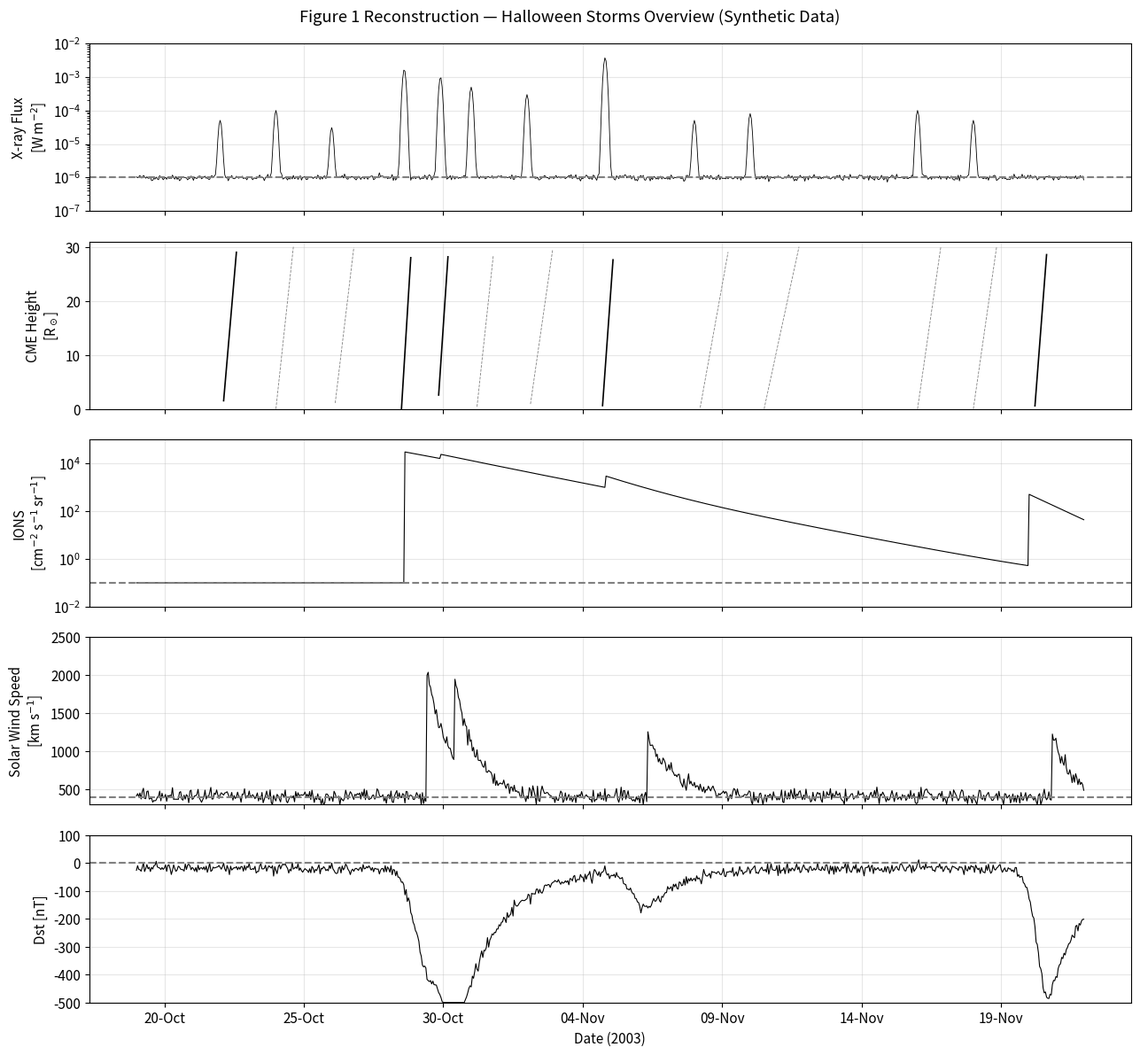
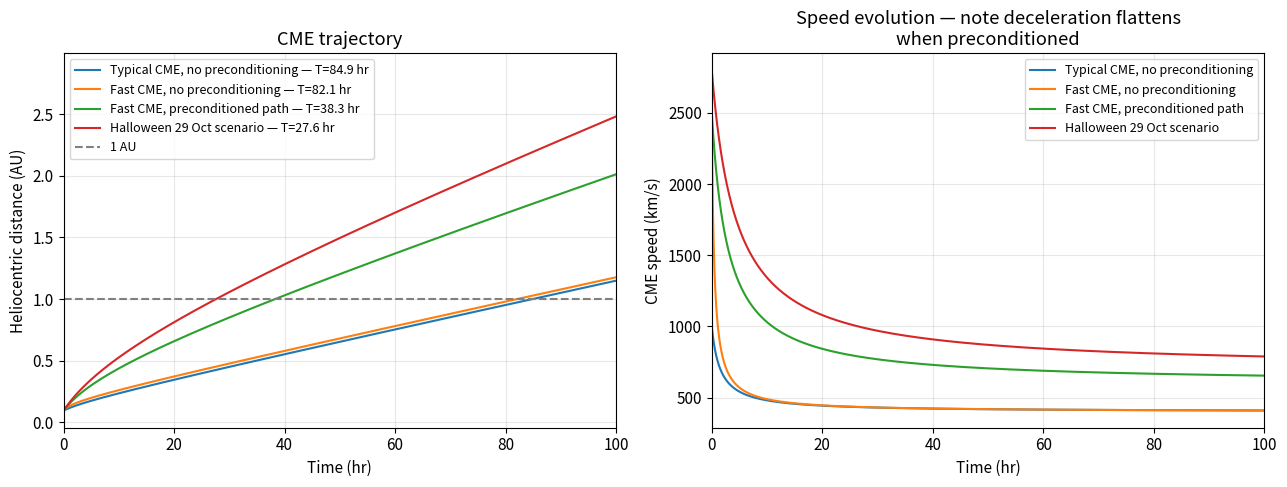
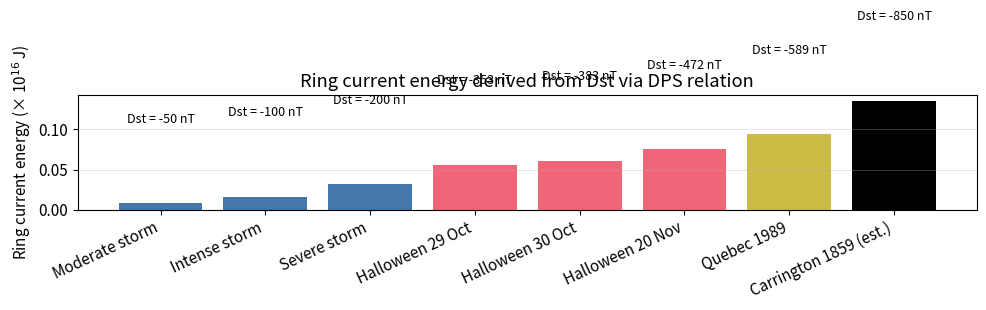
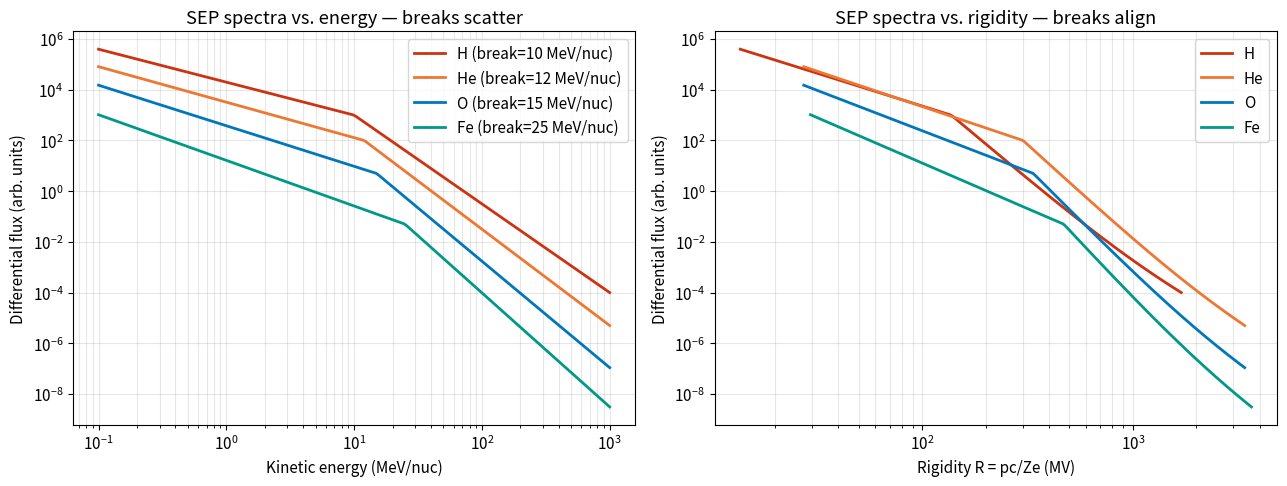
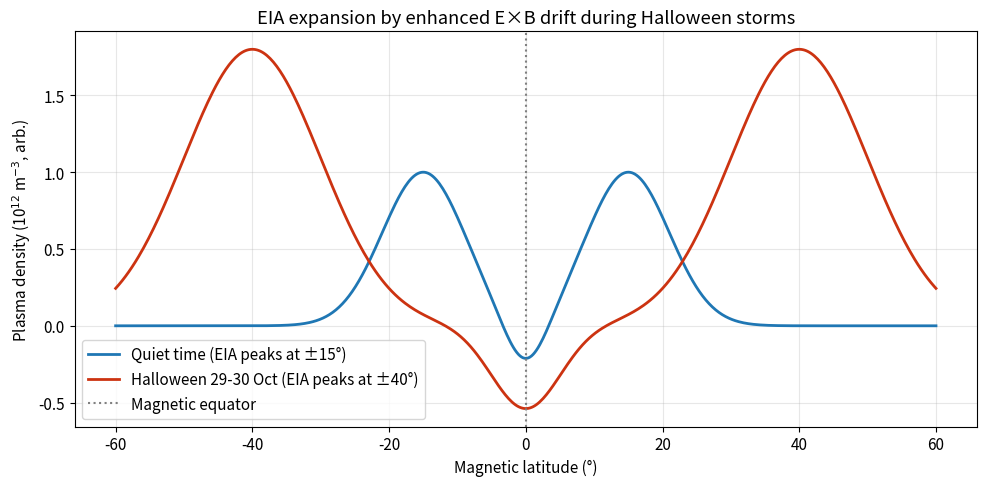
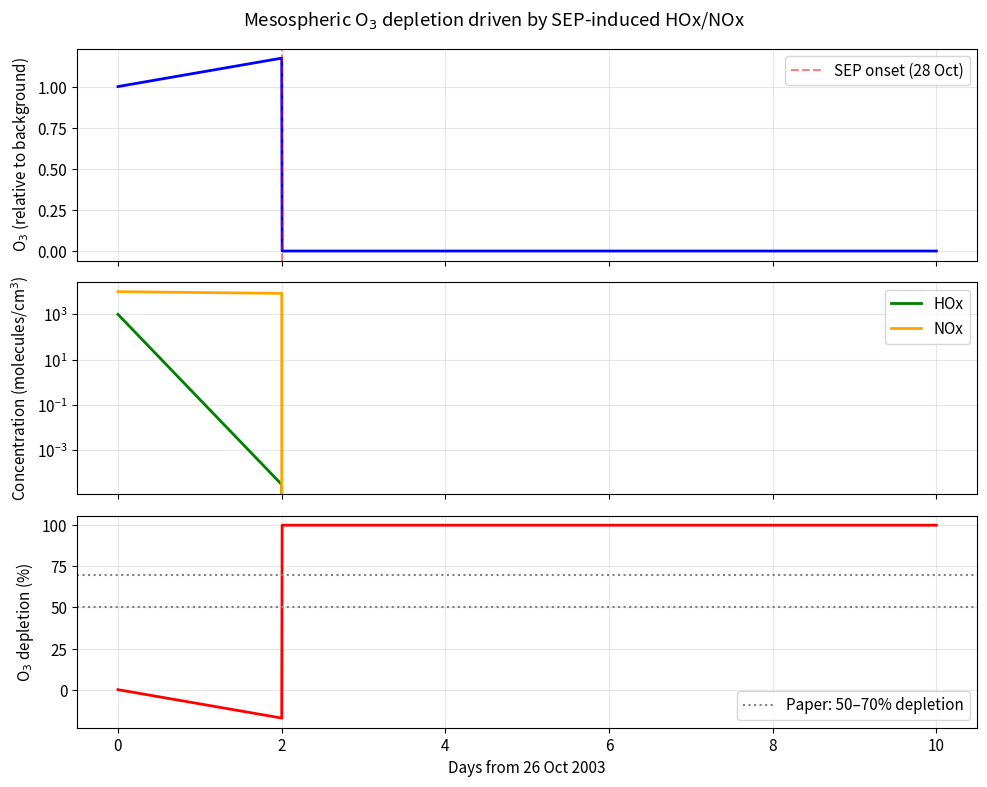
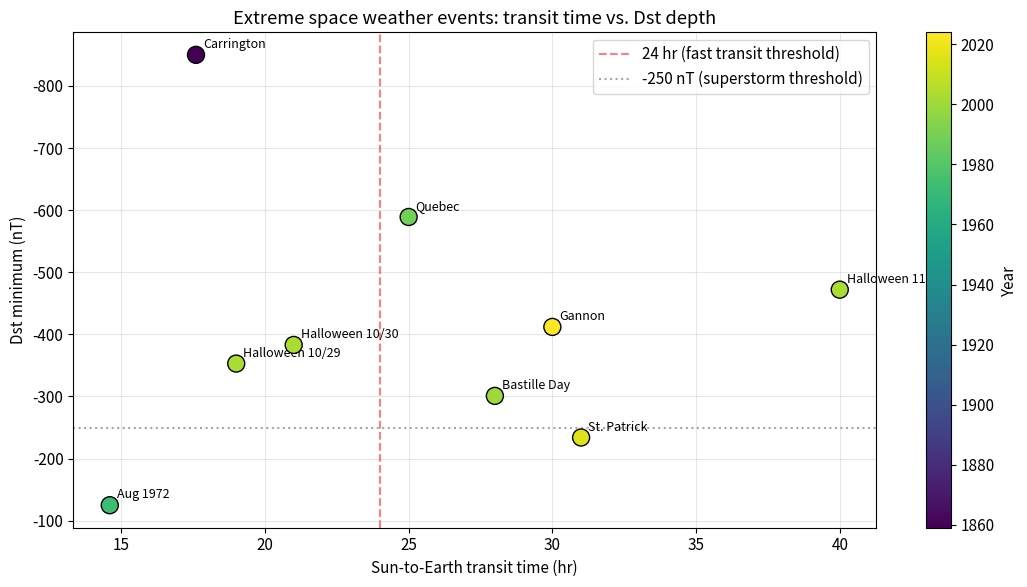

Here is the Python script that generated these plots, in order:
import numpy as np
import matplotlib.pyplot as plt
import matplotlib.dates as mdates
from datetime import datetime, timedelta
from scipy.integrate import odeint

plt.rcParams['figure.figsize'] = (12, 6)
plt.rcParams['font.size'] = 11
np.random.seed(42)

def gaussian_pulse(t: np.ndarray, t0: float, amp: float, width: float) -> np.ndarray:
    """Gaussian pulse centered at t0.

    Args:
        t: Time array (days from reference).
        t0: Pulse center time (days).
        amp: Peak amplitude.
        width: Gaussian sigma (days).

    Returns:
        Array of pulse values.
    """
    return amp * np.exp(-0.5 * ((t - t0) / width) ** 2)


def exponential_decay(t: np.ndarray, t0: float, amp: float, tau: float) -> np.ndarray:
    """One-sided exponential decay starting at t0.

    Args:
        t: Time array (days).
        t0: Onset time (days).
        amp: Initial amplitude.
        tau: Decay e-folding time (days).

    Returns:
        Array of decay values (0 before t0).
    """
    out = np.where(t >= t0, amp * np.exp(-(t - t0) / tau), 0.0)
    return out


# Time axis: 19 Oct to 21 Nov 2003, 1-hr cadence
start = datetime(2003, 10, 19)
hours = np.arange(0, 34 * 24)  # 34 days
times = np.array([start + timedelta(hours=int(h)) for h in hours])
t_days = hours / 24.0

# Event anchor times (days from 19 Oct) based on published chronology
events = {
    "X17_Oct28": 9.6,   # X17.2 at 11:10 UT 28 Oct
    "X10_Oct29": 10.9,
    "Oct30_storm": 11.5,
    "X28_Nov4": 16.8,   # Largest X-ray flare
    "Nov20_storm": 32.5,  # Second superstorm
}

# Panel 1: GOES X-ray flux (W/m^2), logarithmic
bg = 1e-6 + 1e-7 * np.random.randn(len(t_days))
xray = np.abs(bg)
# Pre-storm activity and flares
for t0, amp in [(3, 5e-5), (5, 1e-4), (7, 3e-5),
                (events["X17_Oct28"], 1.7e-3),   # X17
                (events["X10_Oct29"], 1.0e-3),   # X10
                (12.0, 5e-4), (14.0, 3e-4),
                (events["X28_Nov4"], 3.8e-3),    # X28-X38
                (20.0, 5e-5), (22.0, 8e-5), (28, 1e-4), (30, 5e-5)]:
    xray += gaussian_pulse(t_days, t0, amp, 0.05)

# Panel 2: CME height (R_sun). Each halo CME rises from 0 to ~30 R_sun in ~6 hr
def cme_ramp(t: np.ndarray, t_launch: float, v_rs_per_hr: float = 1.5,
             height_max: float = 30.0) -> np.ndarray:
    """Simulate a CME height-time ramp from coronagraph FOV.

    Args:
        t: Time array (days).
        t_launch: CME launch time (days).
        v_rs_per_hr: Apparent radial speed (R_sun/hr).
        height_max: Max height in coronagraph FOV (R_sun).

    Returns:
        CME height (R_sun), NaN outside observation window.
    """
    dt_hr = (t - t_launch) * 24.0
    h = v_rs_per_hr * dt_hr
    mask = (dt_hr >= 0) & (h <= height_max)
    return np.where(mask, h, np.nan)


cme_launches = [(3.1, 2.5, True), (5.0, 2.0, False), (7.1, 1.8, False),
                (9.5, 3.5, True),   # 28 Oct halo
                (10.8, 3.2, True),  # 29 Oct halo
                (12.2, 2.0, False), (14.1, 1.5, False),
                (16.7, 3.0, True),  # 4 Nov halo
                (20.2, 1.2, False), (22.5, 1.0, False),
                (28.0, 1.5, False), (30.0, 1.5, False),
                (32.2, 2.8, True)]  # 20 Nov halo

# Panel 3: SEP >10 MeV flux
sep = 0.1 * np.ones_like(t_days)
for t0, amp, tau in [(events["X17_Oct28"], 3e4, 2.0),
                     (events["X10_Oct29"], 8e3, 1.5),
                     (events["X28_Nov4"], 2e3, 1.0),
                     (32.0, 5e2, 0.8)]:
    sep += exponential_decay(t_days, t0, amp, tau)

# Panel 4: Solar wind speed at 1 AU (km/s) — ACE
sw = 400 + 50 * np.random.randn(len(t_days))
for t0, amp, tau in [(events["X17_Oct28"] + 0.8, 1700, 0.8),  # arrival ~20 hr after flare
                     (events["X10_Oct29"] + 0.5, 1100, 0.7),
                     (events["X28_Nov4"] + 1.5, 800, 1.0),
                     (events["Nov20_storm"] + 0.3, 900, 0.6)]:
    sw += exponential_decay(t_days, t0, amp, tau)
sw = np.clip(sw, 300, 2500)

# Panel 5: Dst (nT)
dst = -20 + 10 * np.random.randn(len(t_days))
storm_events = [(events["X17_Oct28"] + 0.9, -353, 0.5, 1.5),
                (events["Oct30_storm"], -383, 0.5, 1.5),
                (events["X28_Nov4"] + 1.5, -140, 0.5, 1.2),
                (events["Nov20_storm"] + 0.2, -472, 0.4, 1.3)]
for t0, depth, t_down, t_up in storm_events:
    phase = np.where(t_days < t0,
                     depth * np.exp(-((t_days - t0) / t_down) ** 2 / 2),
                     depth * np.exp(-(t_days - t0) / t_up))
    dst += phase
dst = np.clip(dst, -500, 50)

fig, axes = plt.subplots(5, 1, figsize=(13, 12), sharex=True)

# Panel 1: X-ray flux
axes[0].semilogy(times, xray, 'k-', lw=0.6)
axes[0].axhline(1e-6, ls='--', color='gray')
axes[0].set_ylim(1e-7, 1e-2)
axes[0].set_ylabel('X-ray Flux\n[W m$^{-2}$]')
axes[0].grid(alpha=0.3)

# Panel 2: CME height
for t0, v, halo in cme_launches:
    h = cme_ramp(t_days, t0, v_rs_per_hr=v)
    ls = '-' if halo else '--'
    lw = 1.2 if halo else 0.6
    color = 'k' if halo else 'gray'
    axes[1].plot(times, h, ls, color=color, lw=lw)
axes[1].set_ylim(0, 31)
axes[1].set_ylabel('CME Height\n[R$_\odot$]')
axes[1].grid(alpha=0.3)

# Panel 3: SEP flux
axes[2].semilogy(times, sep, 'k-', lw=0.8)
axes[2].axhline(0.1, ls='--', color='gray')
axes[2].set_ylim(1e-2, 1e5)
axes[2].set_ylabel('IONS\n[cm$^{-2}$ s$^{-1}$ sr$^{-1}$]')
axes[2].grid(alpha=0.3)

# Panel 4: solar wind speed
axes[3].plot(times, sw, 'k-', lw=0.8)
axes[3].axhline(400, ls='--', color='gray')
axes[3].set_ylim(300, 2500)
axes[3].set_ylabel('Solar Wind Speed\n[km s$^{-1}$]')
axes[3].grid(alpha=0.3)

# Panel 5: Dst
axes[4].plot(times, dst, 'k-', lw=0.8)
axes[4].axhline(0, ls='--', color='gray')
axes[4].set_ylim(-500, 100)
axes[4].set_ylabel('Dst [nT]')
axes[4].set_xlabel('Date (2003)')
axes[4].grid(alpha=0.3)
axes[4].xaxis.set_major_locator(mdates.DayLocator(interval=5))
axes[4].xaxis.set_major_formatter(mdates.DateFormatter('%d-%b'))

plt.suptitle('Figure 1 Reconstruction — Halloween Storms Overview (Synthetic Data)', y=0.99)
plt.tight_layout()
plt.show()

def cme_drag_ode(state: np.ndarray, t: float, gamma: float,
                 v_sw: float) -> np.ndarray:
    """ODE for drag-based CME propagation.

    Args:
        state: [r (km), v (km/s)].
        t: Time (s).
        gamma: Drag parameter (1/km).
        v_sw: Ambient solar wind speed (km/s).

    Returns:
        [dr/dt, dv/dt].
    """
    r, v = state
    dv = v - v_sw
    dvdt = -gamma * dv * abs(dv)
    drdt = v
    return np.array([drdt, dvdt])


def simulate_cme(v0_kms: float, gamma: float, v_sw: float = 400.0,
                 r0_km: float = 20 * 696_000.0,
                 r_earth_km: float = 1.496e8,
                 t_max_hr: float = 120.0) -> tuple:
    """Integrate CME trajectory until it reaches 1 AU.

    Args:
        v0_kms: Initial CME speed at r0 (km/s).
        gamma: Drag parameter (1/km).
        v_sw: Ambient solar wind speed (km/s).
        r0_km: Initial heliocentric distance (km). Default ~20 R_sun.
        r_earth_km: 1 AU in km.
        t_max_hr: Max integration time (hr).

    Returns:
        (t_arrival_hr, t_array_hr, r_array_km, v_array_kms).
    """
    t_s = np.linspace(0, t_max_hr * 3600, 5000)
    sol = odeint(cme_drag_ode, [r0_km, v0_kms], t_s, args=(gamma, v_sw))
    r = sol[:, 0]
    v = sol[:, 1]
    # Find first crossing of 1 AU
    mask = r >= r_earth_km
    if mask.any():
        idx = np.argmax(mask)
        t_arr = t_s[idx] / 3600
    else:
        t_arr = np.nan
    return t_arr, t_s / 3600, r, v


# Scenarios
scenarios = [
    ("Typical CME, no preconditioning", 1000, 3.0e-7, 400),
    ("Fast CME, no preconditioning",   2500, 3.0e-7, 400),
    ("Fast CME, preconditioned path",  2500, 0.5e-7, 600),
    ("Halloween 29 Oct scenario",      2800, 0.3e-7, 700),
]

fig, axes = plt.subplots(1, 2, figsize=(13, 5))
for label, v0, gam, vsw in scenarios:
    t_arr, t, r, v = simulate_cme(v0, gam, vsw)
    axes[0].plot(t, r / 1.496e8, label=f"{label} — T={t_arr:.1f} hr")
    axes[1].plot(t, v, label=label)

axes[0].axhline(1.0, ls='--', color='gray', label='1 AU')
axes[0].set_xlabel('Time (hr)')
axes[0].set_ylabel('Heliocentric distance (AU)')
axes[0].set_title('CME trajectory')
axes[0].legend(fontsize=9)
axes[0].grid(alpha=0.3)
axes[0].set_xlim(0, 100)

axes[1].set_xlabel('Time (hr)')
axes[1].set_ylabel('CME speed (km/s)')
axes[1].set_title('Speed evolution — note deceleration flattens\nwhen preconditioned')
axes[1].legend(fontsize=9)
axes[1].grid(alpha=0.3)
axes[1].set_xlim(0, 100)

plt.tight_layout()
plt.show()

def ring_current_energy(dst_nT: float, B0_nT: float = 31_000.0,
                        R_earth_m: float = 6.371e6,
                        mu0: float = 4 * np.pi * 1e-7) -> float:
    """Convert Dst to ring current kinetic energy via DPS relation.

    Args:
        dst_nT: Dst index (nT, negative during storms).
        B0_nT: Equatorial surface field of Earth's dipole (nT).
        R_earth_m: Earth radius (m).
        mu0: Vacuum permeability (T m / A).

    Returns:
        Ring current energy (J).
    """
    B0_T = B0_nT * 1e-9
    U_dipole = (B0_T ** 2) * (R_earth_m ** 3) / (6 * mu0)
    return 1.5 * abs(dst_nT / B0_nT) * U_dipole


dst_values = np.array([-50, -100, -200, -353, -383, -472, -589, -850])
labels = ["Moderate storm",
          "Intense storm",
          "Severe storm",
          "Halloween 29 Oct",
          "Halloween 30 Oct",
          "Halloween 20 Nov",
          "Quebec 1989",
          "Carrington 1859 (est.)"]
energies = np.array([ring_current_energy(d) for d in dst_values])

fig, ax = plt.subplots(figsize=(10, 5))
colors = ['#4477AA'] * 3 + ['#EE6677'] * 3 + ['#CCBB44', 'black']
bars = ax.bar(labels, energies / 1e16, color=colors)
ax.set_ylabel('Ring current energy (× 10$^{16}$ J)')
ax.set_title('Ring current energy derived from Dst via DPS relation')
for bar, dst in zip(bars, dst_values):
    ax.text(bar.get_x() + bar.get_width() / 2, bar.get_height() + 0.1,
            f"Dst = {dst} nT", ha='center', fontsize=9)
plt.xticks(rotation=25, ha='right')
ax.grid(alpha=0.3, axis='y')
plt.tight_layout()
plt.show()

print("Halloween 30 Oct (Dst = -383 nT) ring current energy:",
      f"{ring_current_energy(-383):.2e} J")
print("Equivalent to ~{:.1f} Hiroshima bombs (15 kT TNT each)".format(
    ring_current_energy(-383) / (15e3 * 4.184e9)))

def broken_power_law(E: np.ndarray, amp: float, E_break: float,
                     gamma1: float, gamma2: float) -> np.ndarray:
    """Double power law with smooth break at E_break.

    Args:
        E: Energy array (MeV/nuc).
        amp: Normalization at E_break.
        E_break: Break energy (MeV/nuc).
        gamma1: Spectral index below break.
        gamma2: Spectral index above break.

    Returns:
        Differential flux array.
    """
    below = (E < E_break)
    out = np.where(below,
                   amp * (E / E_break) ** (-gamma1),
                   amp * (E / E_break) ** (-gamma2))
    return out


def rigidity(E_per_nuc_MeV: float, A: float, Z: float,
             rest_mass_MeV: float = 938.3) -> float:
    """Compute rigidity R = pc/Ze for an ion.

    Args:
        E_per_nuc_MeV: Kinetic energy per nucleon (MeV/nuc).
        A: Mass number.
        Z: Charge number.
        rest_mass_MeV: Nucleon rest mass (MeV).

    Returns:
        Rigidity in MV.
    """
    E_tot = A * (E_per_nuc_MeV + rest_mass_MeV)
    p_c = np.sqrt(E_tot ** 2 - (A * rest_mass_MeV) ** 2)
    return p_c / Z


# Generic H, He, O, Fe spectra inspired by Cohen et al. (2005)
E_grid = np.logspace(-1, 3, 200)  # MeV/nuc

species = [
    ("H",  1,  1,  1e3,  10, 1.3, 3.5, '#CC3311'),
    ("He", 4,  2,  1e2,  12, 1.4, 3.8, '#EE7733'),
    ("O",  16, 8,  5e0,  15, 1.6, 4.2, '#0077BB'),
    ("Fe", 56, 26, 5e-2, 25, 1.8, 4.5, '#009988'),
]

fig, axes = plt.subplots(1, 2, figsize=(13, 5))

for name, A, Z, amp, Eb, g1, g2, color in species:
    flux = broken_power_law(E_grid, amp, Eb, g1, g2)
    axes[0].loglog(E_grid, flux, color=color, lw=2,
                   label=f"{name} (break={Eb} MeV/nuc)")
    # Plot on rigidity axis
    R = np.array([rigidity(E, A, Z) for E in E_grid])
    axes[1].loglog(R, flux, color=color, lw=2, label=name)

axes[0].set_xlabel('Kinetic energy (MeV/nuc)')
axes[0].set_ylabel('Differential flux (arb. units)')
axes[0].set_title('SEP spectra vs. energy — breaks scatter')
axes[0].legend()
axes[0].grid(alpha=0.3, which='both')

axes[1].set_xlabel('Rigidity R = pc/Ze (MV)')
axes[1].set_ylabel('Differential flux (arb. units)')
axes[1].set_title('SEP spectra vs. rigidity — breaks align')
axes[1].legend()
axes[1].grid(alpha=0.3, which='both')

plt.tight_layout()
plt.show()

def eia_profile(latitudes_deg: np.ndarray, peak_lat: float,
                peak_density: float, width: float) -> np.ndarray:
    """Twin-peak EIA density profile vs. geomagnetic latitude.

    Args:
        latitudes_deg: Magnetic latitude grid (degrees).
        peak_lat: Location of EIA peaks (degrees from equator).
        peak_density: Peak plasma density (10^12 /m^3).
        width: Gaussian sigma of each peak (degrees).

    Returns:
        Density array.
    """
    north = peak_density * np.exp(-0.5 * ((latitudes_deg - peak_lat) / width) ** 2)
    south = peak_density * np.exp(-0.5 * ((latitudes_deg + peak_lat) / width) ** 2)
    trough = 0.3 * peak_density * np.exp(-0.5 * (latitudes_deg / (width / 2)) ** 2)
    return north + south - trough


lats = np.linspace(-60, 60, 500)

quiet = eia_profile(lats, peak_lat=15, peak_density=1.0, width=6)
storm = eia_profile(lats, peak_lat=40, peak_density=1.8, width=10)

fig, ax = plt.subplots(figsize=(10, 5))
ax.plot(lats, quiet, label='Quiet time (EIA peaks at ±15°)', lw=2)
ax.plot(lats, storm, label='Halloween 29-30 Oct (EIA peaks at ±40°)',
        lw=2, color='#CC3311')
ax.axvline(0, ls=':', color='gray', label='Magnetic equator')
ax.set_xlabel('Magnetic latitude (°)')
ax.set_ylabel('Plasma density (10$^{12}$ m$^{-3}$, arb.)')
ax.set_title('EIA expansion by enhanced E×B drift during Halloween storms')
ax.legend()
ax.grid(alpha=0.3)
plt.tight_layout()
plt.show()

print("During the storm, the EIA peaks move outward by ~25° in latitude,")
print("reflecting the upward E×B drift lifting plasma then diffusing along B-field lines.")

def ozone_chemistry(state: np.ndarray, t: float,
                    sep_source: callable,
                    k_NOx: float = 2e-15,
                    k_HOx: float = 5e-15,
                    P_O3: float = 1e4,
                    loss_NOx: float = 1e-6,
                    loss_HOx: float = 1e-4) -> np.ndarray:
    """Simplified mesospheric O3-HOx-NOx chemistry.

    Args:
        state: [O3, HOx, NOx] concentrations (molecules/cm^3).
        t: Time (s).
        sep_source: Function t -> SEP ionization rate (ion pairs/cm^3/s).
        k_NOx: Rate constant for NOx + O3 (cm^3/s).
        k_HOx: Rate constant for HOx + O3 (cm^3/s).
        P_O3: Background O3 production (molecules/cm^3/s).
        loss_NOx: NOx loss rate (1/s).
        loss_HOx: HOx loss rate (1/s).

    Returns:
        Derivatives [dO3/dt, dHOx/dt, dNOx/dt].
    """
    O3, HOx, NOx = state
    q = sep_source(t)  # ion pair production rate
    dHOx = 2.0 * q - loss_HOx * HOx
    dNOx = 1.25 * q - loss_NOx * NOx
    dO3 = P_O3 - k_NOx * NOx * O3 - k_HOx * HOx * O3
    return np.array([dO3, dHOx, dNOx])


def sep_pulse(t: float, t_onset: float = 2 * 86400,
              amp: float = 2e4, tau: float = 2 * 86400) -> float:
    """SEP ionization source: exponential decay after onset."""
    return amp * np.exp(-(t - t_onset) / tau) if t >= t_onset else 0.0


# 10-day simulation
t_s = np.linspace(0, 10 * 86400, 2000)
state0 = np.array([1e10, 1e3, 1e4])  # O3 ~ 1e10 /cm^3, HOx, NOx background
sol = odeint(ozone_chemistry, state0, t_s, args=(sep_pulse,))

O3 = sol[:, 0]
HOx = sol[:, 1]
NOx = sol[:, 2]
t_days_sim = t_s / 86400

fig, axes = plt.subplots(3, 1, figsize=(10, 8), sharex=True)
axes[0].plot(t_days_sim, O3 / 1e10, 'b-', lw=2)
axes[0].set_ylabel('O$_3$ (relative to background)')
axes[0].axvline(2, ls='--', color='red', alpha=0.5, label='SEP onset (28 Oct)')
axes[0].legend()
axes[0].grid(alpha=0.3)

axes[1].semilogy(t_days_sim, HOx, 'g-', lw=2, label='HOx')
axes[1].semilogy(t_days_sim, NOx, 'orange', lw=2, label='NOx')
axes[1].set_ylabel('Concentration (molecules/cm$^3$)')
axes[1].legend()
axes[1].grid(alpha=0.3, which='both')

axes[2].plot(t_days_sim, 100 * (1 - O3 / 1e10), 'r-', lw=2)
axes[2].set_ylabel('O$_3$ depletion (%)')
axes[2].set_xlabel('Days from 26 Oct 2003')
axes[2].axhline(50, ls=':', color='gray', label='Paper: 50–70% depletion')
axes[2].axhline(70, ls=':', color='gray')
axes[2].legend()
axes[2].grid(alpha=0.3)

plt.suptitle('Mesospheric O$_3$ depletion driven by SEP-induced HOx/NOx')
plt.tight_layout()
plt.show()

print(f"Peak O3 depletion: {100 * (1 - O3.min() / 1e10):.1f}%")
print("Paper value (Jackman et al. 2005): 50-70% in mesosphere, ~40% in stratosphere")

events_history = [
    ("Carrington",    1859, -850, 17.6),   # estimated
    ("Aug 1972",      1972, -125, 14.6),   # fast transit but minor Dst
    ("Quebec",        1989, -589, 25.0),
    ("Bastille Day",  2000, -301, 28.0),
    ("Halloween 10/29", 2003, -353, 19.0),
    ("Halloween 10/30", 2003, -383, 21.0),
    ("Halloween 11/20", 2003, -472, 40.0),  # slower CME
    ("St. Patrick",   2015, -234, 31.0),
    ("Gannon",        2024, -412, 30.0),
]

names = [e[0] for e in events_history]
years = [e[1] for e in events_history]
dst = [e[2] for e in events_history]
transit = [e[3] for e in events_history]

fig, ax = plt.subplots(figsize=(11, 6))
sc = ax.scatter(transit, dst, c=years, cmap='viridis',
                s=150, edgecolor='k', zorder=5)
for name, tr, d in zip(names, transit, dst):
    ax.annotate(name, (tr, d), xytext=(5, 5), textcoords='offset points',
                fontsize=9)

ax.axvline(24, ls='--', color='red', alpha=0.5,
           label='24 hr (fast transit threshold)')
ax.axhline(-250, ls=':', color='gray', alpha=0.7,
           label='-250 nT (superstorm threshold)')
ax.set_xlabel('Sun-to-Earth transit time (hr)')
ax.set_ylabel('Dst minimum (nT)')
ax.set_title('Extreme space weather events: transit time vs. Dst depth')
ax.invert_yaxis()  # deeper Dst = worse
ax.legend()
ax.grid(alpha=0.3)
cbar = plt.colorbar(sc, ax=ax, label='Year')
plt.tight_layout()
plt.show()
